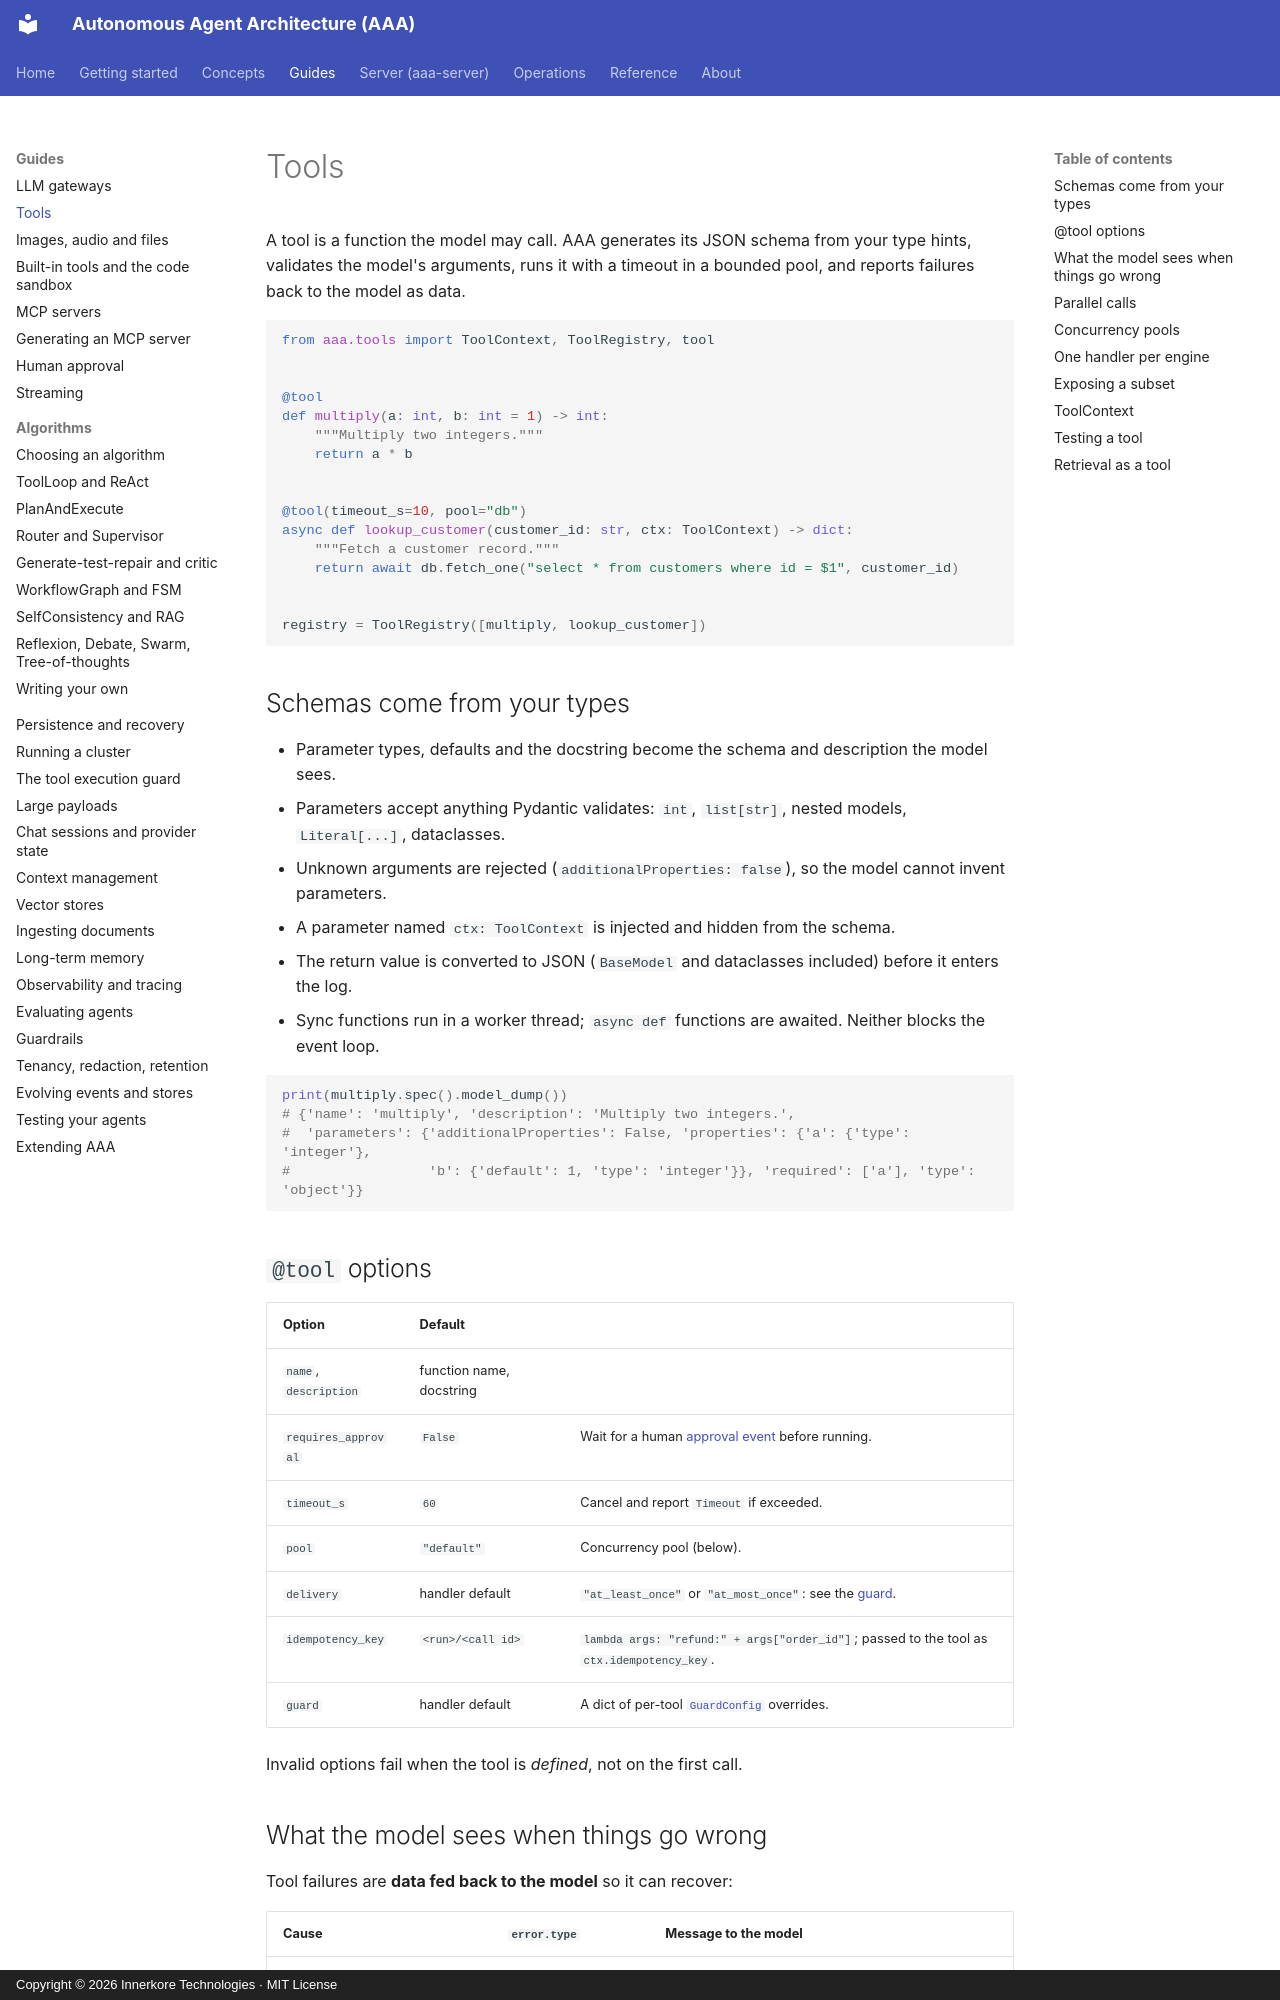

repository: innerkorehq/AutonomousAgentAlgos · page: guides/tools/index.html · generator: mkdocs · copyright: Copyright © 2026 Innerkore Technologies · MIT License

# Tools

A tool is a function the model may call. AAA generates its JSON schema from your type hints, validates the model's
arguments, runs it with a timeout in a bounded pool, and reports failures back to the model as data.

```python
from aaa.tools import ToolContext, ToolRegistry, tool


@tool
def multiply(a: int, b: int = 1) -> int:
    """Multiply two integers."""
    return a * b


@tool(timeout_s=10, pool="db")
async def lookup_customer(customer_id: str, ctx: ToolContext) -> dict:
    """Fetch a customer record."""
    return await db.fetch_one("select * from customers where id = $1", customer_id)


registry = ToolRegistry([multiply, lookup_customer])
```

## Schemas come from your types

- Parameter types, defaults and the docstring become the schema and description the model sees.
- Parameters accept anything Pydantic validates: `int`, `list[str]`, nested models, `Literal[...]`, dataclasses.
- Unknown arguments are rejected (`additionalProperties: false`), so the model cannot invent parameters.
- A parameter named `ctx: ToolContext` is injected and hidden from the schema.
- The return value is converted to JSON (`BaseModel` and dataclasses included) before it enters the log.
- Sync functions run in a worker thread; `async def` functions are awaited. Neither blocks the event loop.

```python
print(multiply.spec().model_dump())
# {'name': 'multiply', 'description': 'Multiply two integers.',
#  'parameters': {'additionalProperties': False, 'properties': {'a': {'type': 'integer'},
#                 'b': {'default': 1, 'type': 'integer'}}, 'required': ['a'], 'type': 'object'}}
```

## `@tool` options

| Option | Default | |
|---|---|---|
| `name`, `description` | function name, docstring | |
| `requires_approval` | `False` | Wait for a human [approval event](human-approval.md) before running. |
| `timeout_s` | `60` | Cancel and report `Timeout` if exceeded. |
| `pool` | `"default"` | Concurrency pool (below). |
| `delivery` | handler default | `"at_least_once"` or `"at_most_once"`: see the [guard](tool-guard.md). |
| `idempotency_key` | `<run>/<call id>` | `lambda args: "refund:" + args["order_id"]`; passed to the tool as `ctx.idempotency_key`. |
| `guard` | handler default | A dict of per-tool [`GuardConfig`](tool-guard.md#configuration) overrides. |

Invalid options fail when the tool is *defined*, not on the first call.
